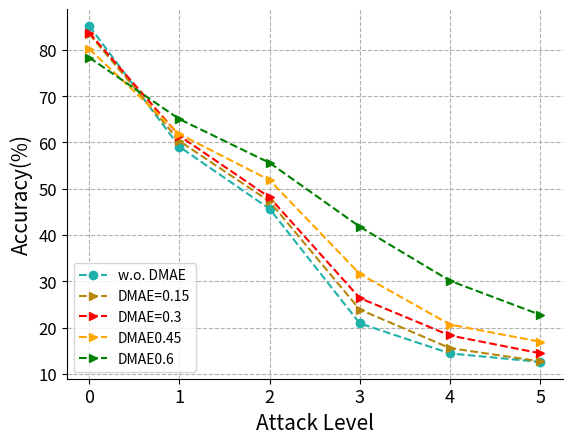

Python code for this plot: (Note: this script raises an exception after producing the figure.)
import json
import matplotlib.pyplot as plt
import sys
import os
from collections import OrderedDict
import matplotlib
import matplotlib.pyplot as plt

# 3 给图片提阿甲注释和标题等

# 第1步：定义x和y坐标轴上的点  x坐标轴上点的数值
x_label_rate = [0, 1, 2, 3, 4, 5]
# y坐标轴上点的数值
y_0 = [85.2, 59.08, 45.65, 20.9, 14.4, 12.56]
y_015 = [83.46, 60.32, 47.26, 23.88, 15.55, 12.69]
y_030 = [83.71, 61.44, 48.13, 26.37, 18.28, 14.43]
y_045 = [80.22, 61.82, 51.87, 31.59, 20.65, 16.92]
y_060 = [78.36, 65.05, 55.6, 41.79, 30.1, 22.76]

# 第2步：使用plot绘制线条 第1个参数是x的坐标值，第2个参数是y的坐标值

#
fig, ax = plt.subplots()
ax.spines['right'].set_visible(False)
ax.spines['top'].set_visible(False)
plt.grid(ls='--')

plt.plot(x_label_rate, y_0, color='lightseagreen', marker='o', linestyle='--', label='w.o. DMAE')
plt.plot(x_label_rate, y_015, color='darkgoldenrod', marker='>', linestyle='dashed', label='DMAE=0.15')
plt.plot(x_label_rate, y_030, color='red', marker='>', linestyle='dashed', label='DMAE=0.3')
plt.plot(x_label_rate, y_045, color='orange', marker='>', linestyle='dashed', label='DMAE0.45')
plt.plot(x_label_rate, y_060, color='green', marker='>', linestyle='dashed', label='DMAE0.6')
# 添加文本 #x轴文本
plt.xlabel('Attack Level', fontsize=15)
# y轴文本
plt.ylabel('Accuracy(%)', fontsize=15)
# 标题

plt.xticks(size=13)
plt.yticks(size=12)
# 第3步：显示图形
plt.legend(loc='lower left', fontsize=10)
plt.savefig("C:/Users/<user>/Desktop/fig/dmae-gat.pdf", bbox_inches='tight', dpi=fig.dpi, pad_inches=0.0)
plt.show()
